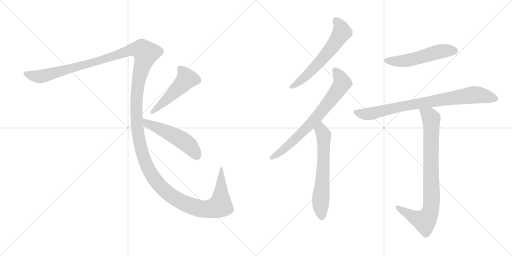
t = 0.00 s
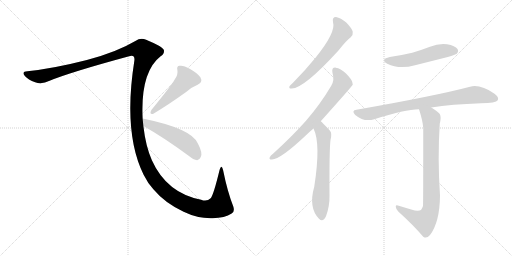
t = 1.71 s
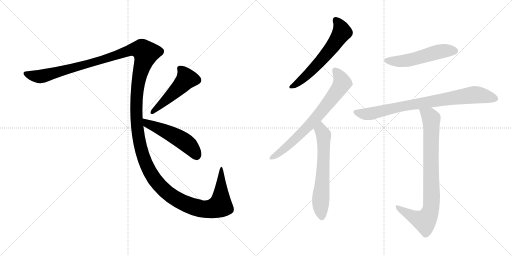
t = 3.42 s
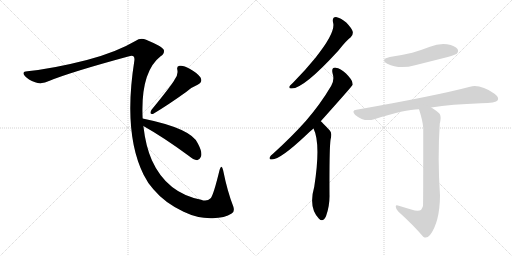
t = 5.13 s
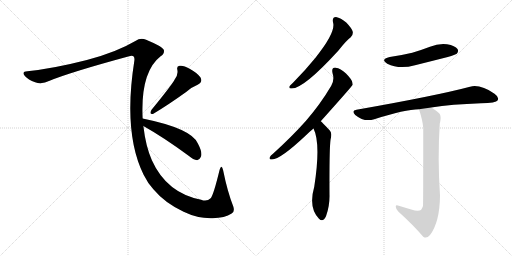
t = 6.85 s
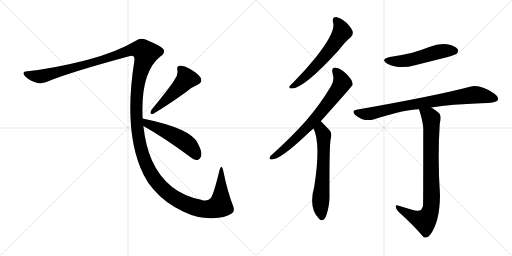
t = 8.56 s

The animated SVG that drew these frames (rendered in a browser with its animation timeline set to each time). Animation: 9 CSS @keyframes rules; one cycle of 8.56 s.

<svg version="1.1" viewBox="0 0 2048 1024" xmlns="http://www.w3.org/2000/svg">
  <g stroke="lightgray" stroke-dasharray="1,1" stroke-width="1" transform="scale(4, 4)">
    <line x1="0" y1="0" x2="256" y2="256"></line>
    <line x1="256" y1="0" x2="0" y2="256"></line>
    <line x1="128" y1="0" x2="128" y2="256"></line>
    <line x1="0" y1="128" x2="256" y2="128"></line>
    <line x1="256" y1="0" x2="512" y2="256"></line>
    <line x1="512" y1="0" x2="256" y2="256"></line>
    <line x1="384" y1="0" x2="384" y2="256"></line>
    <line x1="256" y1="128" x2="512" y2="128"></line>
  </g>
<g transform="scale(1, -1) translate(0, -850)">
   <style type="text/css">
    @keyframes keyframes0 {
      from {
       stroke: black;
       stroke-dashoffset: 1710;
       stroke-width: 128;
       }
       85% {
       animation-timing-function: step-end;
       stroke: black;
       stroke-dashoffset: 0;
       stroke-width: 128;
       }
       to {
       stroke: black;
       stroke-width: 1024;
       }
       }
       #make-me-a-hanzi-animation-0 {
         animation: keyframes0 1.641602s both;
         animation-delay: 0.000000s;
         animation-timing-function: linear;
       }
    @keyframes keyframes1 {
      from {
       stroke: black;
       stroke-dashoffset: 498;
       stroke-width: 128;
       }
       62% {
       animation-timing-function: step-end;
       stroke: black;
       stroke-dashoffset: 0;
       stroke-width: 128;
       }
       to {
       stroke: black;
       stroke-width: 1024;
       }
       }
       #make-me-a-hanzi-animation-1 {
         animation: keyframes1 0.655273s both;
         animation-delay: 1.641602s;
         animation-timing-function: linear;
       }
    @keyframes keyframes2 {
      from {
       stroke: black;
       stroke-dashoffset: 516;
       stroke-width: 128;
       }
       63% {
       animation-timing-function: step-end;
       stroke: black;
       stroke-dashoffset: 0;
       stroke-width: 128;
       }
       to {
       stroke: black;
       stroke-width: 1024;
       }
       }
       #make-me-a-hanzi-animation-2 {
         animation: keyframes2 0.669922s both;
         animation-delay: 2.296875s;
         animation-timing-function: linear;
       }
    @keyframes keyframes3 {
      from {
       stroke: black;
       stroke-dashoffset: 609;
       stroke-width: 128;
       }
       66% {
       animation-timing-function: step-end;
       stroke: black;
       stroke-dashoffset: 0;
       stroke-width: 128;
       }
       to {
       stroke: black;
       stroke-width: 1024;
       }
       }
       #make-me-a-hanzi-animation-3 {
         animation: keyframes3 0.745605s both;
         animation-delay: 2.966797s;
         animation-timing-function: linear;
       }
    @keyframes keyframes4 {
      from {
       stroke: black;
       stroke-dashoffset: 724;
       stroke-width: 128;
       }
       70% {
       animation-timing-function: step-end;
       stroke: black;
       stroke-dashoffset: 0;
       stroke-width: 128;
       }
       to {
       stroke: black;
       stroke-width: 1024;
       }
       }
       #make-me-a-hanzi-animation-4 {
         animation: keyframes4 0.839193s both;
         animation-delay: 3.712402s;
         animation-timing-function: linear;
       }
    @keyframes keyframes5 {
      from {
       stroke: black;
       stroke-dashoffset: 632;
       stroke-width: 128;
       }
       67% {
       animation-timing-function: step-end;
       stroke: black;
       stroke-dashoffset: 0;
       stroke-width: 128;
       }
       to {
       stroke: black;
       stroke-width: 1024;
       }
       }
       #make-me-a-hanzi-animation-5 {
         animation: keyframes5 0.764323s both;
         animation-delay: 4.551595s;
         animation-timing-function: linear;
       }
    @keyframes keyframes6 {
      from {
       stroke: black;
       stroke-dashoffset: 528;
       stroke-width: 128;
       }
       63% {
       animation-timing-function: step-end;
       stroke: black;
       stroke-dashoffset: 0;
       stroke-width: 128;
       }
       to {
       stroke: black;
       stroke-width: 1024;
       }
       }
       #make-me-a-hanzi-animation-6 {
         animation: keyframes6 0.679688s both;
         animation-delay: 5.315918s;
         animation-timing-function: linear;
       }
    @keyframes keyframes7 {
      from {
       stroke: black;
       stroke-dashoffset: 822;
       stroke-width: 128;
       }
       73% {
       animation-timing-function: step-end;
       stroke: black;
       stroke-dashoffset: 0;
       stroke-width: 128;
       }
       to {
       stroke: black;
       stroke-width: 1024;
       }
       }
       #make-me-a-hanzi-animation-7 {
         animation: keyframes7 0.918945s both;
         animation-delay: 5.995606s;
         animation-timing-function: linear;
       }
    @keyframes keyframes8 {
      from {
       stroke: black;
       stroke-dashoffset: 847;
       stroke-width: 128;
       }
       73% {
       animation-timing-function: step-end;
       stroke: black;
       stroke-dashoffset: 0;
       stroke-width: 128;
       }
       to {
       stroke: black;
       stroke-width: 1024;
       }
       }
       #make-me-a-hanzi-animation-8 {
         animation: keyframes8 0.939290s both;
         animation-delay: 6.914551s;
         animation-timing-function: linear;
       }
</style>
<path d="M 570.5 376.0 Q 561.5 562.0 642.5 625.0 Q 658.5 635.0 655.5 650.0 Q 651.5 663.0 584.5 691.0 Q 562.5 701.0 541.5 686.0 Q 465.5 641.0 347.5 610.0 Q 214.5 576.0 109.5 565.0 Q 84.5 564.0 99.5 546.0 Q 112.5 531.0 140.5 521.0 Q 167.5 511.0 198.5 527.0 Q 280.5 561.0 516.5 625.0 Q 540.5 632.0 537.5 608.0 Q 491.5 319.0 574.5 151.0 Q 590.5 118.0 613.5 93.0 Q 659.5 38.0 734.5 3.0 Q 792.5 -25.0 850.5 -23.0 Q 899.5 -22.0 926.5 -4.0 Q 939.5 2.0 933.5 23.0 Q 909.5 84.0 892.5 169.0 Q 886.5 196.0 878.5 171.0 Q 853.5 68.0 842.5 57.0 Q 827.5 42.0 804.5 51.0 Q 666.5 78.0 607.5 209.0 Q 582.5 266.0 573.5 346.0 L 570.5 376.0 Z" fill="lightgray"></path> 
<path d="M 697.5 530.0 Q 685.5 508.0 605.5 410.0 Q 595.5 391.0 613.5 395.0 Q 673.5 431.0 744.5 482.0 Q 763.5 500.0 790.5 511.0 Q 812.5 521.0 801.5 541.0 Q 786.5 560.0 758.5 575.0 Q 733.5 590.0 718.5 587.0 Q 705.5 586.0 709.5 570.0 Q 713.5 551.0 697.5 530.0 Z" fill="lightgray"></path> 
<path d="M 573.5 346.0 Q 655.5 300.0 754.5 227.0 Q 773.5 211.0 788.5 209.0 Q 797.5 210.0 802.5 221.0 Q 812.5 236.0 791.5 276.0 Q 766.5 336.0 570.5 376.0 C 541.5 382.0 547.5 361.0 573.5 346.0 Z" fill="lightgray"></path> 
<path d="M 1332.0 761.5 Q 1345.0 722.5 1262.0 619.5 Q 1223.0 571.5 1172.0 519.5 Q 1162.0 510.5 1158.0 505.5 Q 1154.0 495.5 1167.0 496.5 Q 1215.0 496.5 1353.0 647.5 Q 1386.0 689.5 1403.0 701.5 Q 1413.0 710.5 1411.0 723.5 Q 1408.0 736.5 1385.0 760.5 Q 1363.0 779.5 1344.0 782.5 Q 1328.0 782.5 1332.0 761.5 Z" fill="lightgray"></path> 
<path d="M 1283.0 365.5 Q 1409.0 506.5 1411.0 511.5 Q 1410.0 515.5 1410.0 518.5 Q 1409.0 531.5 1384.0 556.5 Q 1362.0 577.5 1343.0 579.5 Q 1325.0 580.5 1330.0 558.5 Q 1339.0 530.5 1325.0 507.5 Q 1282.0 434.5 1224.0 367.5 Q 1167.0 303.5 1092.0 235.5 Q 1082.0 228.5 1079.0 221.5 Q 1075.0 211.5 1088.0 212.5 Q 1121.0 212.5 1224.0 309.5 Q 1237.0 322.5 1254.0 336.5 L 1283.0 365.5 Z" fill="lightgray"></path> 
<path d="M 1254.0 336.5 Q 1284.0 276.5 1257.0 103.5 Q 1233.0 19.5 1276.0 -24.5 Q 1292.0 -40.5 1304.0 -14.5 Q 1319.0 25.5 1318.0 70.5 Q 1317.0 250.5 1322.0 290.5 Q 1329.0 317.5 1320.0 327.5 Q 1287.0 363.5 1283.0 365.5 C 1261.0 385.5 1242.0 364.5 1254.0 336.5 Z" fill="lightgray"></path> 
<path d="M 1559.0 622.5 Q 1519.0 612.5 1549.0 595.5 Q 1597.0 571.5 1660.0 589.5 Q 1724.0 605.5 1791.0 622.5 Q 1822.0 631.5 1827.0 635.5 Q 1836.0 645.5 1830.0 654.5 Q 1821.0 667.5 1788.0 673.5 Q 1754.0 677.5 1720.0 663.5 Q 1686.0 650.5 1649.0 639.5 Q 1607.0 629.5 1559.0 622.5 Z" fill="lightgray"></path> 
<path d="M 1725.0 420.5 Q 1806.0 433.5 1924.0 437.5 Q 1984.0 437.5 1991.0 449.5 Q 1997.0 462.5 1978.0 475.5 Q 1921.0 514.5 1880.0 503.5 Q 1744.0 467.5 1426.0 411.5 Q 1404.0 408.5 1421.0 390.5 Q 1457.0 360.5 1497.0 373.5 Q 1620.0 413.5 1676.0 413.5 L 1725.0 420.5 Z" fill="lightgray"></path> 
<path d="M 1645.0 12.5 Q 1623.0 19.5 1595.0 27.5 Q 1582.0 31.5 1583.0 23.5 Q 1583.0 16.5 1593.0 4.5 Q 1654.0 -50.5 1693.0 -96.5 Q 1706.0 -106.5 1720.0 -89.5 Q 1759.0 -38.5 1760.0 68.5 Q 1750.0 218.5 1759.0 355.5 Q 1766.0 383.5 1759.0 394.5 Q 1752.0 404.5 1725.0 420.5 C 1700.0 436.5 1667.0 442.5 1676.0 413.5 Q 1691.0 367.5 1693.0 338.5 Q 1693.0 31.5 1692.0 26.5 Q 1689.0 17.5 1684.0 10.5 Q 1672.0 3.5 1645.0 12.5 Z" fill="lightgray"></path> 
      <clipPath id="make-me-a-hanzi-clip-0">
      <path d="M 570.5 376.0 Q 561.5 562.0 642.5 625.0 Q 658.5 635.0 655.5 650.0 Q 651.5 663.0 584.5 691.0 Q 562.5 701.0 541.5 686.0 Q 465.5 641.0 347.5 610.0 Q 214.5 576.0 109.5 565.0 Q 84.5 564.0 99.5 546.0 Q 112.5 531.0 140.5 521.0 Q 167.5 511.0 198.5 527.0 Q 280.5 561.0 516.5 625.0 Q 540.5 632.0 537.5 608.0 Q 491.5 319.0 574.5 151.0 Q 590.5 118.0 613.5 93.0 Q 659.5 38.0 734.5 3.0 Q 792.5 -25.0 850.5 -23.0 Q 899.5 -22.0 926.5 -4.0 Q 939.5 2.0 933.5 23.0 Q 909.5 84.0 892.5 169.0 Q 886.5 196.0 878.5 171.0 Q 853.5 68.0 842.5 57.0 Q 827.5 42.0 804.5 51.0 Q 666.5 78.0 607.5 209.0 Q 582.5 266.0 573.5 346.0 L 570.5 376.0 Z" fill="lightgray"></path>
      </clipPath>
      <path clip-path="url(#make-me-a-hanzi-clip-0)" d="M 104.5 556.0 L 153.5 544.0 L 181.5 547.0 L 399.5 607.0 L 509.5 646.0 L 567.5 651.0 L 582.5 636.0 L 549.5 501.0 L 545.5 382.0 L 555.5 293.0 L 568.5 239.0 L 609.5 146.0 L 668.5 79.0 L 714.5 48.0 L 781.5 21.0 L 830.5 13.0 L 880.5 28.0 L 883.5 158.0 " fill="none" id="make-me-a-hanzi-animation-0" stroke-dasharray="1582 3164" stroke-linecap="round"></path>

      <clipPath id="make-me-a-hanzi-clip-1">
      <path d="M 697.5 530.0 Q 685.5 508.0 605.5 410.0 Q 595.5 391.0 613.5 395.0 Q 673.5 431.0 744.5 482.0 Q 763.5 500.0 790.5 511.0 Q 812.5 521.0 801.5 541.0 Q 786.5 560.0 758.5 575.0 Q 733.5 590.0 718.5 587.0 Q 705.5 586.0 709.5 570.0 Q 713.5 551.0 697.5 530.0 Z" fill="lightgray"></path>
      </clipPath>
      <path clip-path="url(#make-me-a-hanzi-clip-1)" d="M 718.5 576.0 L 738.5 555.0 L 746.5 535.0 L 719.5 503.0 L 609.5 402.0 " fill="none" id="make-me-a-hanzi-animation-1" stroke-dasharray="370 740" stroke-linecap="round"></path>

      <clipPath id="make-me-a-hanzi-clip-2">
      <path d="M 573.5 346.0 Q 655.5 300.0 754.5 227.0 Q 773.5 211.0 788.5 209.0 Q 797.5 210.0 802.5 221.0 Q 812.5 236.0 791.5 276.0 Q 766.5 336.0 570.5 376.0 C 541.5 382.0 547.5 361.0 573.5 346.0 Z" fill="lightgray"></path>
      </clipPath>
      <path clip-path="url(#make-me-a-hanzi-clip-2)" d="M 581.5 370.0 L 587.5 356.0 L 659.5 327.0 L 735.5 285.0 L 769.5 254.0 L 786.5 224.0 " fill="none" id="make-me-a-hanzi-animation-2" stroke-dasharray="388 776" stroke-linecap="round"></path>

      <clipPath id="make-me-a-hanzi-clip-3">
      <path d="M 1332.0 761.5 Q 1345.0 722.5 1262.0 619.5 Q 1223.0 571.5 1172.0 519.5 Q 1162.0 510.5 1158.0 505.5 Q 1154.0 495.5 1167.0 496.5 Q 1215.0 496.5 1353.0 647.5 Q 1386.0 689.5 1403.0 701.5 Q 1413.0 710.5 1411.0 723.5 Q 1408.0 736.5 1385.0 760.5 Q 1363.0 779.5 1344.0 782.5 Q 1328.0 782.5 1332.0 761.5 Z" fill="lightgray"></path>
      </clipPath>
      <path clip-path="url(#make-me-a-hanzi-clip-3)" d="M 1344.0 768.5 L 1362.0 744.5 L 1368.0 722.5 L 1348.0 689.5 L 1251.0 571.5 L 1206.0 529.5 L 1166.0 504.5 " fill="none" id="make-me-a-hanzi-animation-3" stroke-dasharray="481 962" stroke-linecap="round"></path>

      <clipPath id="make-me-a-hanzi-clip-4">
      <path d="M 1283.0 365.5 Q 1409.0 506.5 1411.0 511.5 Q 1410.0 515.5 1410.0 518.5 Q 1409.0 531.5 1384.0 556.5 Q 1362.0 577.5 1343.0 579.5 Q 1325.0 580.5 1330.0 558.5 Q 1339.0 530.5 1325.0 507.5 Q 1282.0 434.5 1224.0 367.5 Q 1167.0 303.5 1092.0 235.5 Q 1082.0 228.5 1079.0 221.5 Q 1075.0 211.5 1088.0 212.5 Q 1121.0 212.5 1224.0 309.5 Q 1237.0 322.5 1254.0 336.5 L 1283.0 365.5 Z" fill="lightgray"></path>
      </clipPath>
      <path clip-path="url(#make-me-a-hanzi-clip-4)" d="M 1341.0 566.5 L 1360.0 542.5 L 1367.0 515.5 L 1334.0 465.5 L 1276.0 390.5 L 1186.0 297.5 L 1130.0 248.5 L 1087.0 220.5 " fill="none" id="make-me-a-hanzi-animation-4" stroke-dasharray="596 1192" stroke-linecap="round"></path>

      <clipPath id="make-me-a-hanzi-clip-5">
      <path d="M 1254.0 336.5 Q 1284.0 276.5 1257.0 103.5 Q 1233.0 19.5 1276.0 -24.5 Q 1292.0 -40.5 1304.0 -14.5 Q 1319.0 25.5 1318.0 70.5 Q 1317.0 250.5 1322.0 290.5 Q 1329.0 317.5 1320.0 327.5 Q 1287.0 363.5 1283.0 365.5 C 1261.0 385.5 1242.0 364.5 1254.0 336.5 Z" fill="lightgray"></path>
      </clipPath>
      <path clip-path="url(#make-me-a-hanzi-clip-5)" d="M 1280.0 358.5 L 1295.0 303.5 L 1293.0 171.5 L 1282.0 45.5 L 1288.0 -14.5 " fill="none" id="make-me-a-hanzi-animation-5" stroke-dasharray="504 1008" stroke-linecap="round"></path>

      <clipPath id="make-me-a-hanzi-clip-6">
      <path d="M 1559.0 622.5 Q 1519.0 612.5 1549.0 595.5 Q 1597.0 571.5 1660.0 589.5 Q 1724.0 605.5 1791.0 622.5 Q 1822.0 631.5 1827.0 635.5 Q 1836.0 645.5 1830.0 654.5 Q 1821.0 667.5 1788.0 673.5 Q 1754.0 677.5 1720.0 663.5 Q 1686.0 650.5 1649.0 639.5 Q 1607.0 629.5 1559.0 622.5 Z" fill="lightgray"></path>
      </clipPath>
      <path clip-path="url(#make-me-a-hanzi-clip-6)" d="M 1551.0 610.5 L 1616.0 606.5 L 1758.0 644.5 L 1818.0 646.5 " fill="none" id="make-me-a-hanzi-animation-6" stroke-dasharray="400 800" stroke-linecap="round"></path>

      <clipPath id="make-me-a-hanzi-clip-7">
      <path d="M 1725.0 420.5 Q 1806.0 433.5 1924.0 437.5 Q 1984.0 437.5 1991.0 449.5 Q 1997.0 462.5 1978.0 475.5 Q 1921.0 514.5 1880.0 503.5 Q 1744.0 467.5 1426.0 411.5 Q 1404.0 408.5 1421.0 390.5 Q 1457.0 360.5 1497.0 373.5 Q 1620.0 413.5 1676.0 413.5 L 1725.0 420.5 Z" fill="lightgray"></path>
      </clipPath>
      <path clip-path="url(#make-me-a-hanzi-clip-7)" d="M 1424.0 400.5 L 1473.0 394.5 L 1600.0 424.5 L 1899.0 471.5 L 1981.0 455.5 " fill="none" id="make-me-a-hanzi-animation-7" stroke-dasharray="694 1388" stroke-linecap="round"></path>

      <clipPath id="make-me-a-hanzi-clip-8">
      <path d="M 1645.0 12.5 Q 1623.0 19.5 1595.0 27.5 Q 1582.0 31.5 1583.0 23.5 Q 1583.0 16.5 1593.0 4.5 Q 1654.0 -50.5 1693.0 -96.5 Q 1706.0 -106.5 1720.0 -89.5 Q 1759.0 -38.5 1760.0 68.5 Q 1750.0 218.5 1759.0 355.5 Q 1766.0 383.5 1759.0 394.5 Q 1752.0 404.5 1725.0 420.5 C 1700.0 436.5 1667.0 442.5 1676.0 413.5 Q 1691.0 367.5 1693.0 338.5 Q 1693.0 31.5 1692.0 26.5 Q 1689.0 17.5 1684.0 10.5 Q 1672.0 3.5 1645.0 12.5 Z" fill="lightgray"></path>
      </clipPath>
      <path clip-path="url(#make-me-a-hanzi-clip-8)" d="M 1683.0 406.5 L 1718.0 386.5 L 1725.0 376.5 L 1727.0 59.5 L 1722.0 9.5 L 1699.0 -33.5 L 1655.0 -18.5 L 1590.0 21.5 " fill="none" id="make-me-a-hanzi-animation-8" stroke-dasharray="719 1438" stroke-linecap="round"></path>

</g>
</svg>
